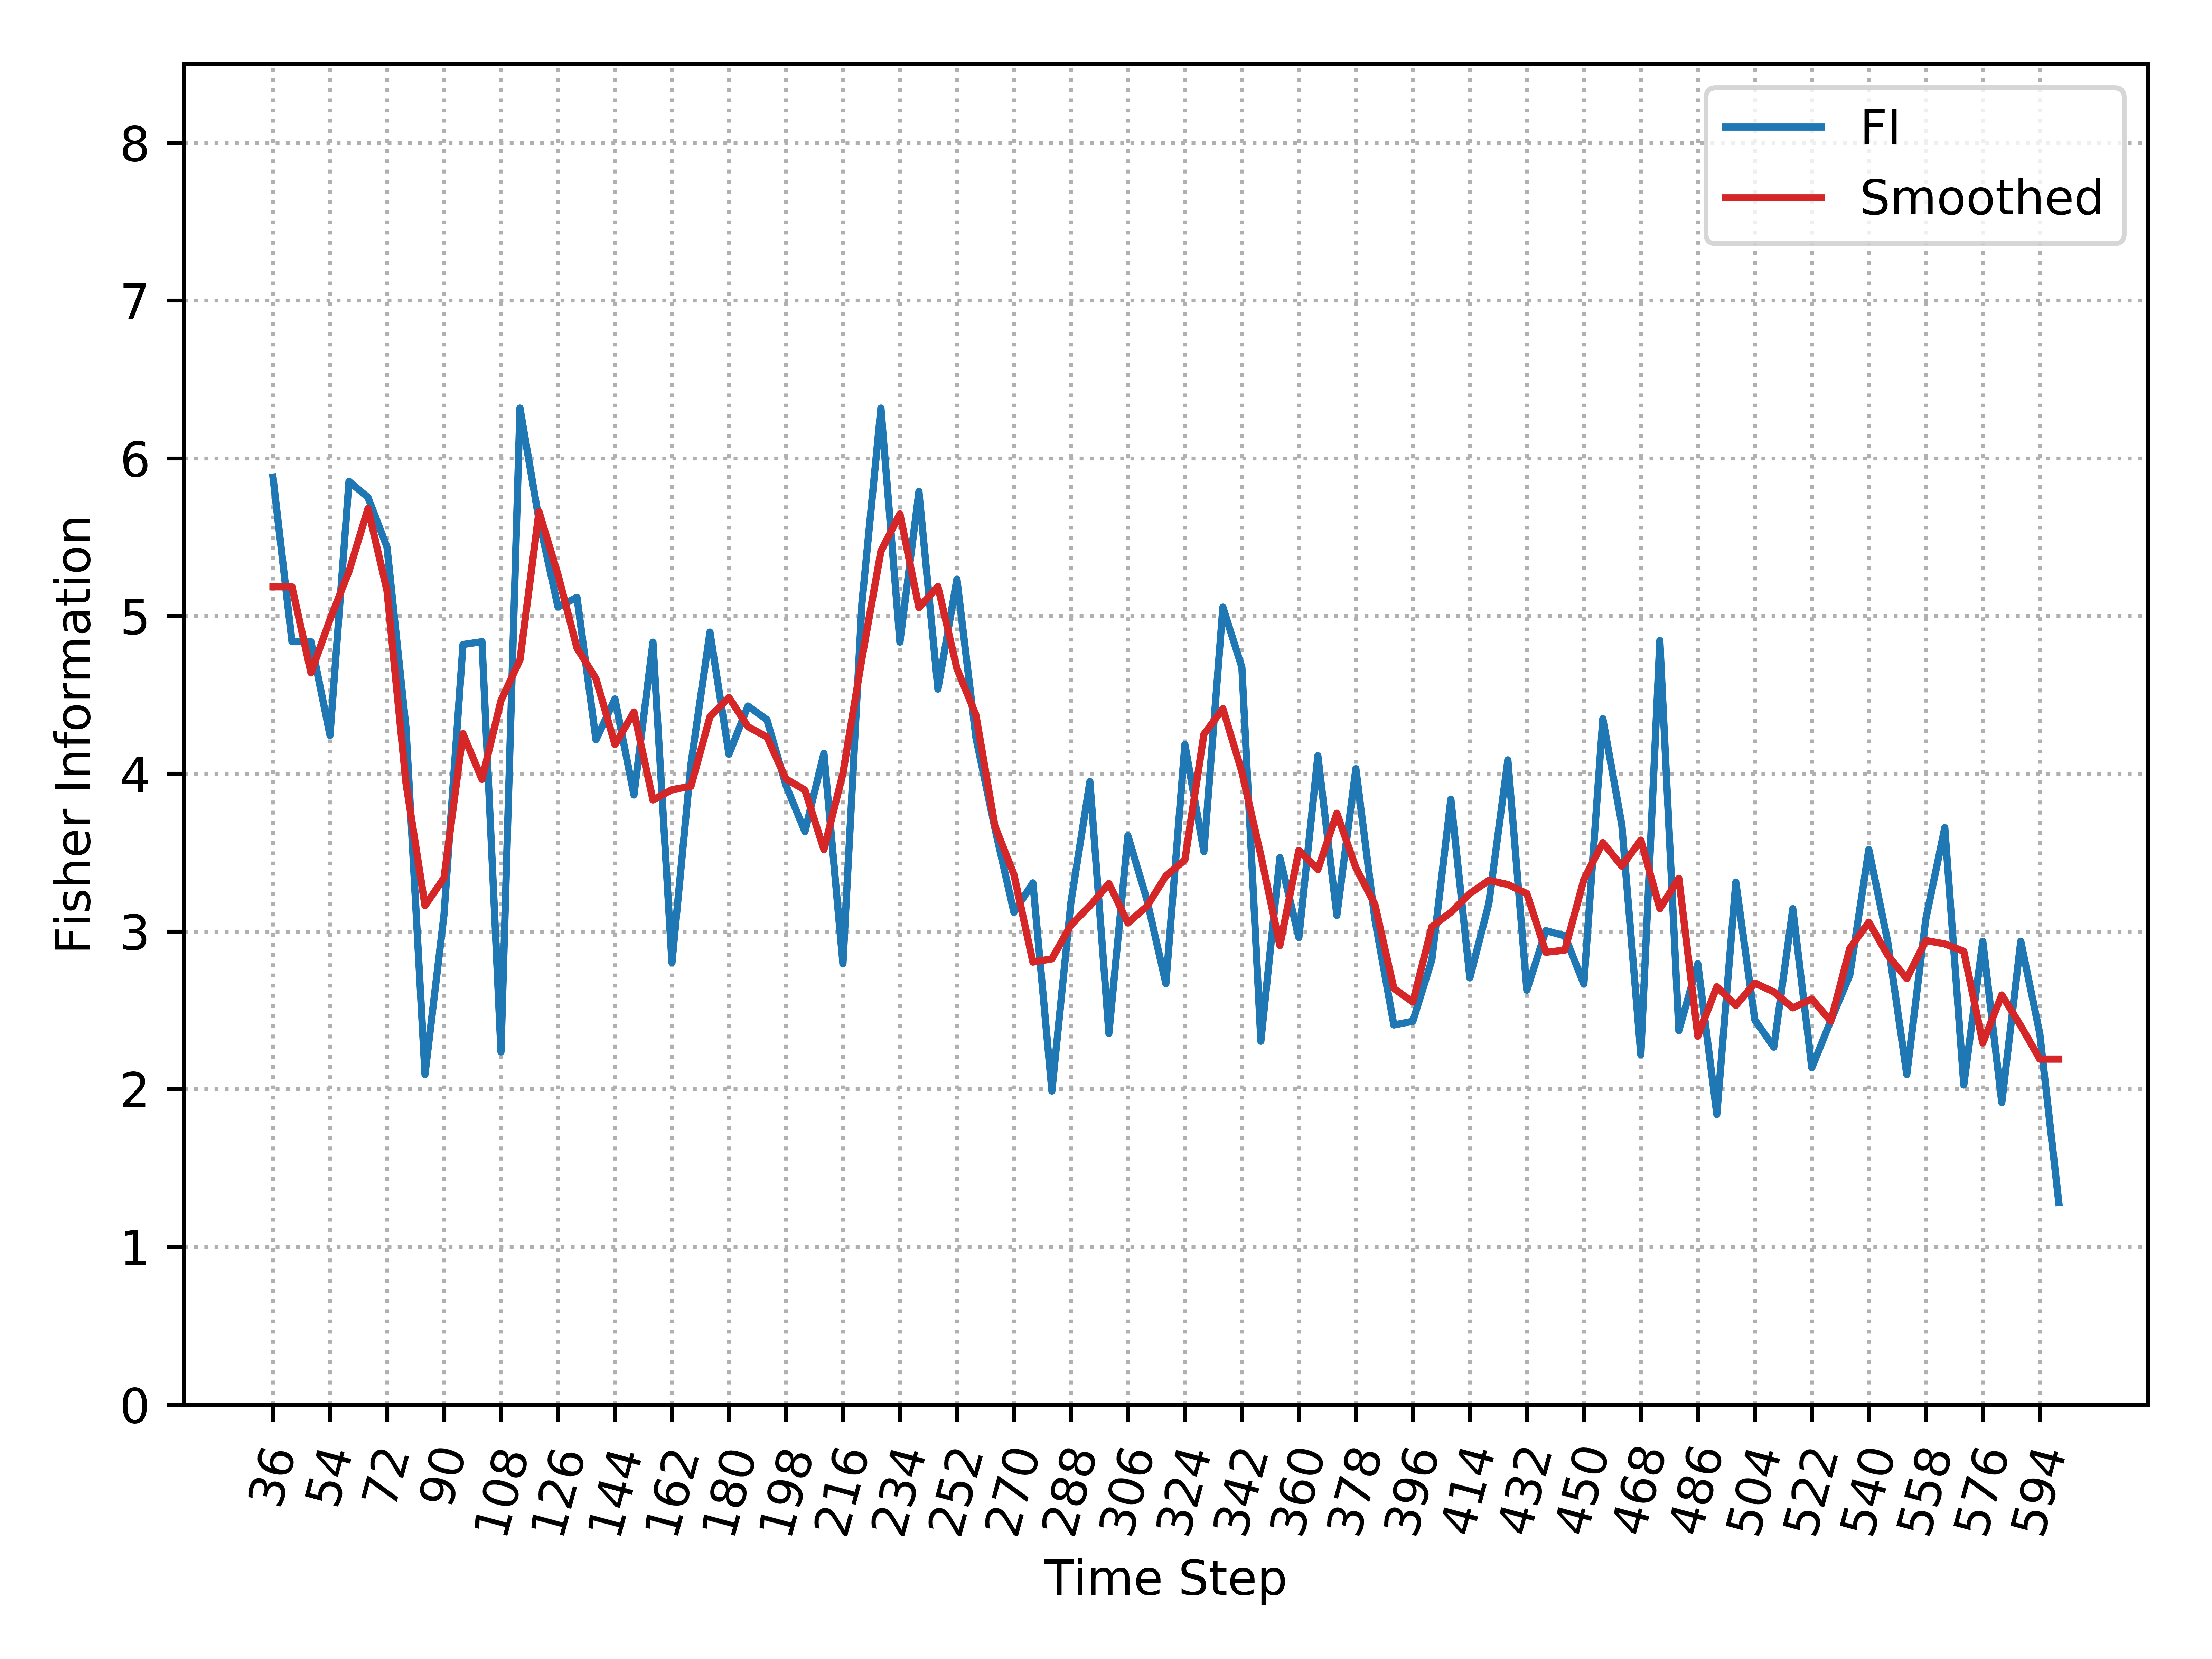

Source data for this figure (header and first rows):
, Time_Step, FI, Smooth_FI
0, 36, 5.88, 5.185
1, 42, 4.837, 5.185
2, 48, 4.837, 4.639
3, 54, 4.243, 4.978
4, 60, 5.854, 5.283
5, 66, 5.752, 5.681
6, 72, 5.437, 5.16
7, 78, 4.293, 3.941
8, 84, 2.093, 3.163
9, 90, 3.104, 3.339
10, 96, 4.819, 4.253
11, 102, 4.837, 3.964
12, 108, 2.236, 4.464
13, 114, 6.318, 4.721
14, 120, 5.61, 5.662
15, 126, 5.057, 5.262
16, 132, 5.118, 4.797
17, 138, 4.215, 4.602
18, 144, 4.474, 4.185
19, 150, 3.865, 4.391
20, 156, 4.834, 3.833
21, 162, 2.801, 3.899
22, 168, 4.061, 3.92
23, 174, 4.898, 4.361
24, 180, 4.123, 4.483
25, 186, 4.429, 4.298
26, 192, 4.342, 4.233
27, 198, 3.926, 3.967
28, 204, 3.632, 3.896
29, 210, 4.13, 3.519
30, 216, 2.794, 4.002
31, 222, 5.081, 4.731
32, 228, 6.318, 5.411
33, 234, 4.834, 5.647
34, 240, 5.789, 5.053
35, 246, 4.536, 5.186
36, 252, 5.233, 4.666
37, 258, 4.229, 4.372
38, 264, 3.654, 3.668
39, 270, 3.121, 3.361
40, 276, 3.308, 2.806
41, 282, 1.988, 2.826
42, 288, 3.183, 3.04
43, 294, 3.95, 3.162
44, 300, 2.353, 3.303
45, 306, 3.607, 3.054
46, 312, 3.201, 3.159
47, 318, 2.668, 3.352
48, 324, 4.185, 3.453
49, 330, 3.506, 4.249
50, 336, 5.056, 4.412
51, 342, 4.674, 4.011
52, 348, 2.304, 3.482
53, 354, 3.468, 2.911
54, 360, 2.961, 3.514
55, 366, 4.113, 3.392
56, 372, 3.102, 3.749
57, 378, 4.032, 3.404
58, 384, 3.078, 3.172
59, 390, 2.407, 2.638
... 35 more rows
